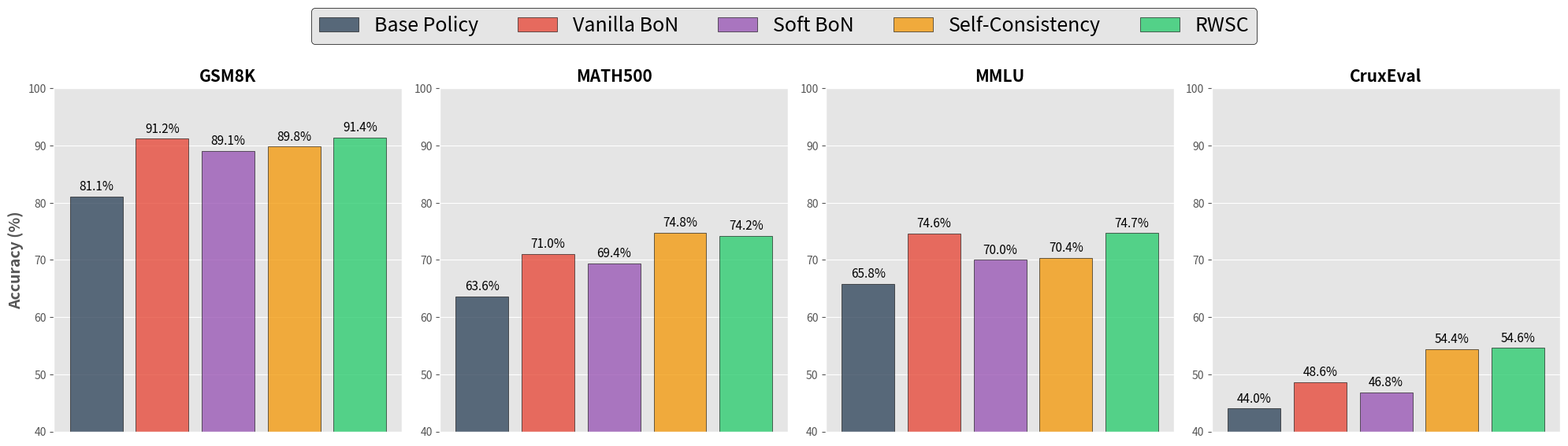
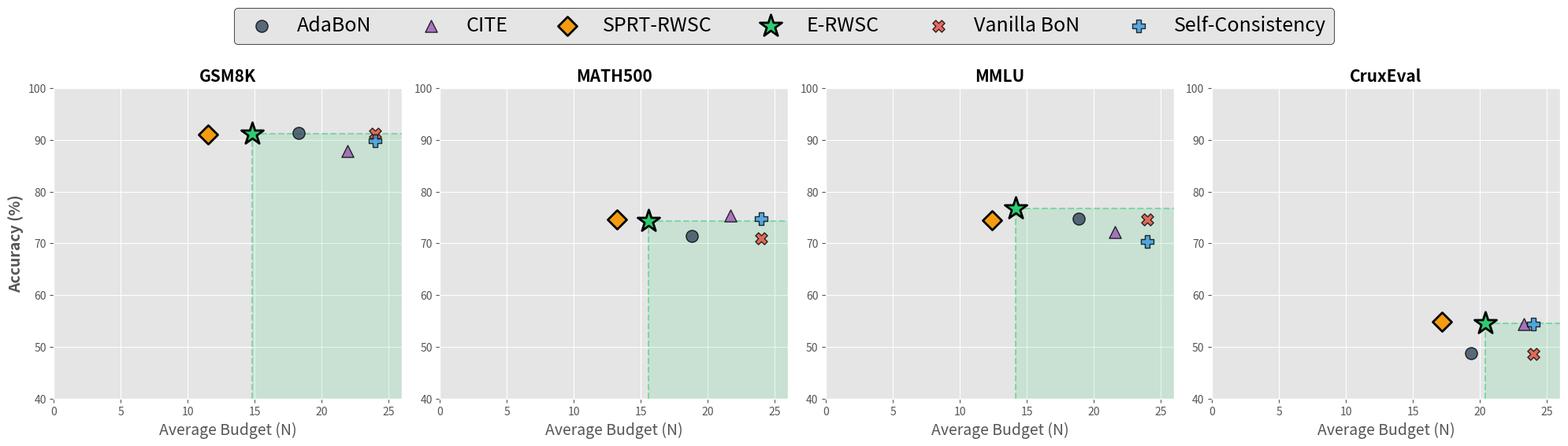

Here is the Python script that generated these plots, in order:
import matplotlib.pyplot as plt
import numpy as np
import os

# Data
datasets = ["GSM8K", "MATH500", "MMLU", "CruxEval"]

# Full Budget Accuracy (%)
full_budget_data = {
    "Base Policy": [81.1, 63.6, 65.8, 44.0],
    "Vanilla BoN": [91.2, 71.0, 74.6, 48.6],
    "Soft BoN": [89.1, 69.4, 70.0, 46.8],
    "Self-Consistency": [89.8, 74.8, 70.4, 54.4],
    "RWSC": [91.4, 74.2, 74.7, 54.6]
}

# Early Stopping Methods: (Accuracy, Budget)
early_stopping_data = {
    "GSM8K": {
        "AdaBoN": (91.3, 18.25),
        "ConSol": (88.0, 5.53),
        "CITE": (87.9, 21.91),
        "SPRT-RWSC": (91.1, 11.48),
        "E-RWSC": (91.2, 14.81)
    },
    "MATH500": {
        "AdaBoN": (71.4, 18.82),
        "ConSol": (75.4, 8.02),
        "CITE": (75.4, 21.68),
        "SPRT-RWSC": (74.6, 13.23),
        "E-RWSC": (74.4, 15.59)
    },
    "MMLU": {
        "AdaBoN": (74.8, 18.89),
        "ConSol": (71.8, 5.39),
        "CITE": (72.2, 21.60),
        "SPRT-RWSC": (74.5, 12.38),
        "E-RWSC": (76.7, 14.19)
    },
    "CruxEval": {
        "AdaBoN": (48.8, 19.37),
        "ConSol": (54.1, 11.99),
        "CITE": (54.4, 23.31),
        "SPRT-RWSC": (54.8, 17.17),
        "E-RWSC": (54.6, 20.40)
    }
}

plt.style.use('ggplot')
os.makedirs("figures", exist_ok=True)

# ---------------------------------------------------------
# Figure 1: Full Budget Bar Charts (1x4)
# ---------------------------------------------------------
fig1, axes1 = plt.subplots(1, 4, figsize=(20, 5))
colors_bar = ['#34495e', '#e74c3c', '#9b59b6', '#f39c12', '#2ecc71']
method_names = list(full_budget_data.keys())

handles_bar = []
labels_bar = []

for i, dataset in enumerate(datasets):
    ax = axes1[i]
    x = np.arange(len(method_names))
    y = [full_budget_data[m][i] for m in method_names]
    
    bars = ax.bar(x, y, color=colors_bar, alpha=0.8, edgecolor='black')
    
    for bar in bars:
        height = bar.get_height()
        ax.annotate(f'{height:.1f}%',
                    xy=(bar.get_x() + bar.get_width() / 2, height),
                    xytext=(0, 3), 
                    textcoords="offset points",
                    ha='center', va='bottom', fontsize=11)
    
    if i == 0:
        handles_bar = bars
        labels_bar = method_names
        
    ax.set_xticks([])
    ax.set_title(f"{dataset}", fontsize=15, fontweight='bold')
    if i == 0:
        ax.set_ylabel("Accuracy (%)", fontsize=14, fontweight='bold')
    
    # Set y limit uniformly
    ax.set_ylim(40, 100)

fig1.legend(handles_bar, labels_bar, loc='upper center', bbox_to_anchor=(0.5, 1.15), 
            ncol=5, fontsize=18, framealpha=1.0, edgecolor='black')

plt.tight_layout()
fig1.savefig("figures/table1_row1_bars.png", dpi=300, bbox_inches='tight')
plt.close(fig1)

# ---------------------------------------------------------
# Figure 2: Early Stopping Pareto Frontiers (1x4)
# ---------------------------------------------------------
fig2, axes2 = plt.subplots(1, 4, figsize=(20, 5))
early_method_names = ["AdaBoN", "CITE", "SPRT-RWSC", "E-RWSC", "Vanilla BoN", "Self-Consistency"]

# Adjusting markers: AdaBoN, CITE, SPRT-RWSC, E-RWSC, Vanilla BoN, Self-Consistency
colors_scatter = ['#34495e', '#9b59b6', '#f39c12', '#2ecc71', '#e74c3c', '#3498db']
markers_scatter = ['o', '^', 'D', '*', 'X', 'P']

handles = []
labels = []

for i, dataset in enumerate(datasets):
    ax = axes2[i]
    
    for j, method in enumerate(early_method_names):
        if method in ["Vanilla BoN", "Self-Consistency"]:
            acc = full_budget_data[method][i]
            budget = 24.0
        else:
            acc, budget = early_stopping_data[dataset][method]
        
        if method == "E-RWSC":
            msize = 450 # Star needs to be bigger
            mew = 2.0
            alpha = 1.0
            zorder = 5
        elif method == "SPRT-RWSC":
            msize = 150
            mew = 2.0
            alpha = 1.0
            zorder = 4
        else:
            msize = 120
            mew = 1.0
            alpha = 0.8
            zorder = 3
            
        scatter = ax.scatter(budget, acc, color=colors_scatter[j], marker=markers_scatter[j], 
                             s=msize, edgecolor='black', linewidth=mew, alpha=alpha, 
                             label=method, zorder=zorder)
        
        # Collect handles for the single figure legend
        if i == 0:
            handles.append(scatter)
            labels.append(method)
            
    # Shade the strictly dominated area by E-RWSC
    erwsc_acc, erwsc_budget = early_stopping_data[dataset]["E-RWSC"]
    ax.fill_between([erwsc_budget, 26], 40, erwsc_acc, color='#2ecc71', alpha=0.15, zorder=1)
    ax.vlines(erwsc_budget, 40, erwsc_acc, color='#2ecc71', linestyle='--', alpha=0.5, zorder=2)
    ax.hlines(erwsc_acc, erwsc_budget, 26, color='#2ecc71', linestyle='--', alpha=0.5, zorder=2)
                    
    ax.set_xlabel("Average Budget (N)", fontsize=14)
    if i == 0:
        ax.set_ylabel("Accuracy (%)", fontsize=14, fontweight='bold')
        
    all_acc = [early_stopping_data[dataset][m][0] for m in early_method_names if m not in ["Vanilla BoN", "Self-Consistency"]] + [full_budget_data[m][i] for m in ["Vanilla BoN", "Self-Consistency"]]
    ax.set_xlim(0, 26)
    ax.set_ylim(40, 100)
    ax.set_title(f"{dataset}", fontsize=15, fontweight='bold')

# Add a single legend at the top or center of the entire figure
fig2.legend(handles, labels, loc='upper center', bbox_to_anchor=(0.5, 1.15), 
            ncol=6, fontsize=18, framealpha=1.0, edgecolor='black')

plt.tight_layout()
# bbox_inches='tight' will make sure the legend outside the axes is saved too
fig2.savefig("figures/table1_row2_pareto.png", dpi=300, bbox_inches='tight')
plt.close(fig2)

print("Saved separated plots successfully.")
